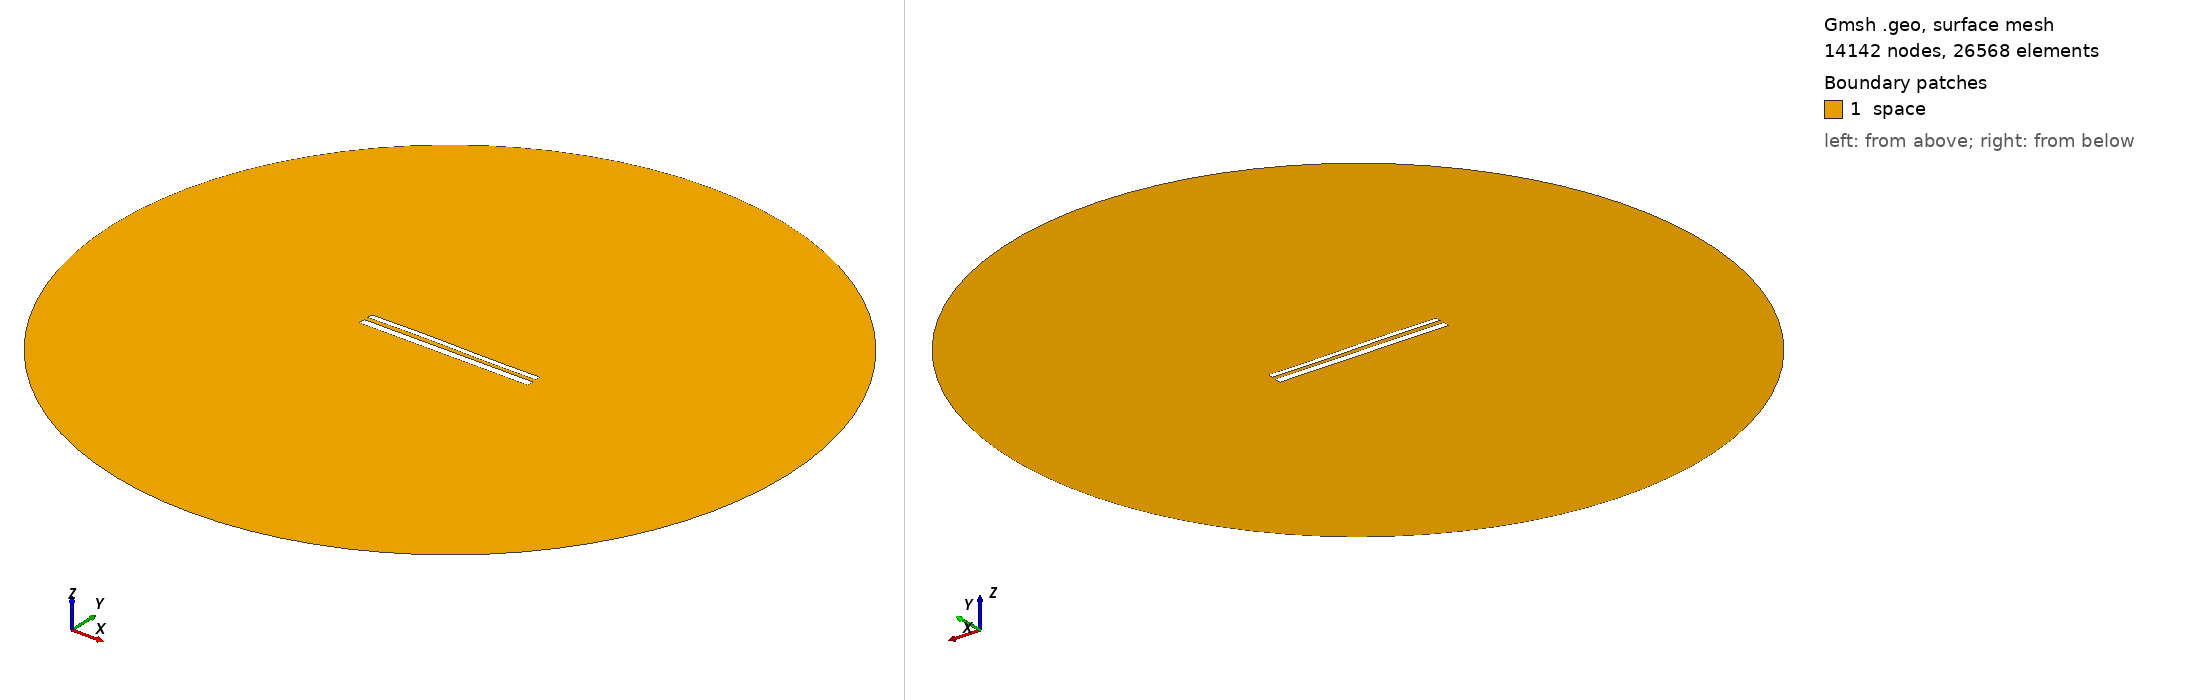

Gmsh geometry script, surface-meshed: 14142 nodes, 26568 surface elements. Boundary patches (legend numbers): 1 space. Left view from above one corner, right view from below the opposite corner. Legend entries are the model's physical surfaces. The drawing asked Gmsh for element sizes between 1% and 20% of the model's largest extent; the script's own settings can give other sizes.

=== 11973.geo (drawn) ===
//---------------------------------------
// Geometry kernel
//---------------------------------------

SetFactory("OpenCASCADE");



//---------------------------------------
// Parameters of the geometry
//---------------------------------------

// Overetch of the upper plate
overetch = 0.375;

// Distance between the plates
distance = 2.5;

// Discretization over the x axis (for the deformation)
nx = 50; 

// Length of the plate
L = 100 - overetch; 

// Number of modes
n = 4; 

// 1st mode coefficient
coeff(1) = -0.15;
beta(1) = 0.596864 * 3.1415926535 / L;

// 2nd mode coefficient
coeff(2) = 0.07499999999999998;
beta(2) = 1.49418 * 3.1415926535 / L;

// 3rd mode coefficient
coeff(3) = 0.15;
beta(3) = 2.50025 * 3.1415926535 / L;

// 4th mode coefficient
coeff(4) = 0.0;
beta(4) = 3.49999 * 3.1415926535 / L;



//---------------------------------------
// Upper plate (deformed rectangle)
//---------------------------------------

// Coordiantes of the upper plate
xmin = -50;
xmax = 50 - overetch;

// Height of the upper plate
yheight = 4 - 2 * overetch;

// Indexes of the points
UpperID[] = {};
LowerID[] = {};
LeftID[] = {};
RightID[] = {};

// Point index
p = 1;

// Horizontal edges
For i In {1:nx}
    x = xmin + (i-1)*(xmax - xmin)/(nx-1);

    y_bottom = distance / 2 + overetch;
    For j In {1:n}
        C = (Cosh(beta(j)*L) + Cos(beta(j)*L)) / (Sinh(beta(j)*L) + Sin(beta(j)*L));
        y_bottom  = y_bottom + coeff(j) * (Cosh(beta(j)*(x+50)) - Cos(beta(j)*(x+50)) - C * (Sinh(beta(j)*(x+50)) - Sin(beta(j)*(x+50))));
    EndFor

    y_top = y_bottom + yheight;

    Point(p) = {x, y_top, 0, 1.0};
    UpperID[i] = p;
    p = p + 1;

    Point(p) = {x, y_bottom, 0, 1.0};
    LowerID[i] = p;
    p = p + 1;
EndFor

// Create point lists
UpperPts[] = {}; LowerPts[] = {};
For i In {1:nx}
  UpperPts[] += {UpperID[i]};
  LowerPts[] += {LowerID[i]};
EndFor

// Build splines
Spline(1) = {UpperPts[]};
Spline(2) = {LowerPts[]};
Line(3) = {LowerPts[nx-1], UpperPts[nx-1]};
Line(4) = {LowerPts[0], UpperPts[0]};

// Build the plane surface
Curve Loop(1) = {2, 3, -1, -4};
Plane Surface(1) = {1};



//---------------------------------------
// Lower plate (rectangle)
//---------------------------------------

// Vertices
Point(1001) = {-50, -1, 0, 1.0};
Point(1002) = { 50, -1, 0, 1.0};
Point(1003) = { 50,  -5, 0, 1.0};
Point(1004) = {-50,  -5, 0, 1.0};

// Edges
Line(5) = {1001, 1002};
Line(6) = {1002, 1003};
Line(7) = {1003, 1004};
Line(8) = {1004, 1001};

// Plane surface
Line Loop(2) = {5, 6, 7, 8};
Plane Surface(2) = {2}; 



//---------------------------------------
// Outer (fictious) boundary
//---------------------------------------

// Points
Point(1005) = {0, 0, 0};       // Center
Point(1006) = {200, 0, 0};     // Start point
Point(1007) = {0, 200, 0};     // 90 degrees
Point(1008) = {-200, 0, 0};    // 180 degrees
Point(1009) = {0, -200, 0};    // 270 degrees

// Circle arcs (each needs start, center, end)
Circle(9) = {1006, 1005, 1007};
Circle(10) = {1007, 1005, 1008};
Circle(11) = {1008, 1005, 1009};
Circle(12) = {1009, 1005, 1006};

// Plane surface for the entire domain
Curve Loop(3) = {9, 10, 11, 12};
Surface(3) = {3};

// Subtract the plates from the whole domain to obtain the actual domain where we want to solve the equations
BooleanDifference{ Surface{3}; Delete; }{ Surface{1}; Surface{2}; Delete; }




//---------------------------------------
// Transfinite Lines/Curves
//---------------------------------------

// Set the number of points on the boundaries
r = 7;

// Plates
Transfinite Curve {1, 2} = 50*r Using Progression 1;
Transfinite Curve {3, 4} = 2*r Using Progression 1;
Transfinite Line {5, 7} = 50*r Using Progression 1;
Transfinite Line {6, 8} = 2*r Using Progression 1;

// Outer boundary
Transfinite Line {9, 10, 11, 12} = 20 Using Progression 1;



//---------------------------------------
// Physical groups
//---------------------------------------                

// Physical curves (boundaries)
Physical Line("force_segment", 10) = {2};
Physical Line("upper_plate", 11) = {1, 3, 4};
Physical Line("lower_plate", 12) = {5, 6, 7, 8};
Physical Line("boundary", 20) = {9, 10, 11, 12};

// Physical Surfaces
Physical Surface("space", 30) = {3};



//---------------------------------------
// 6. Generate the Mesh
//---------------------------------------

// 2D mesh generation
Mesh 2;
